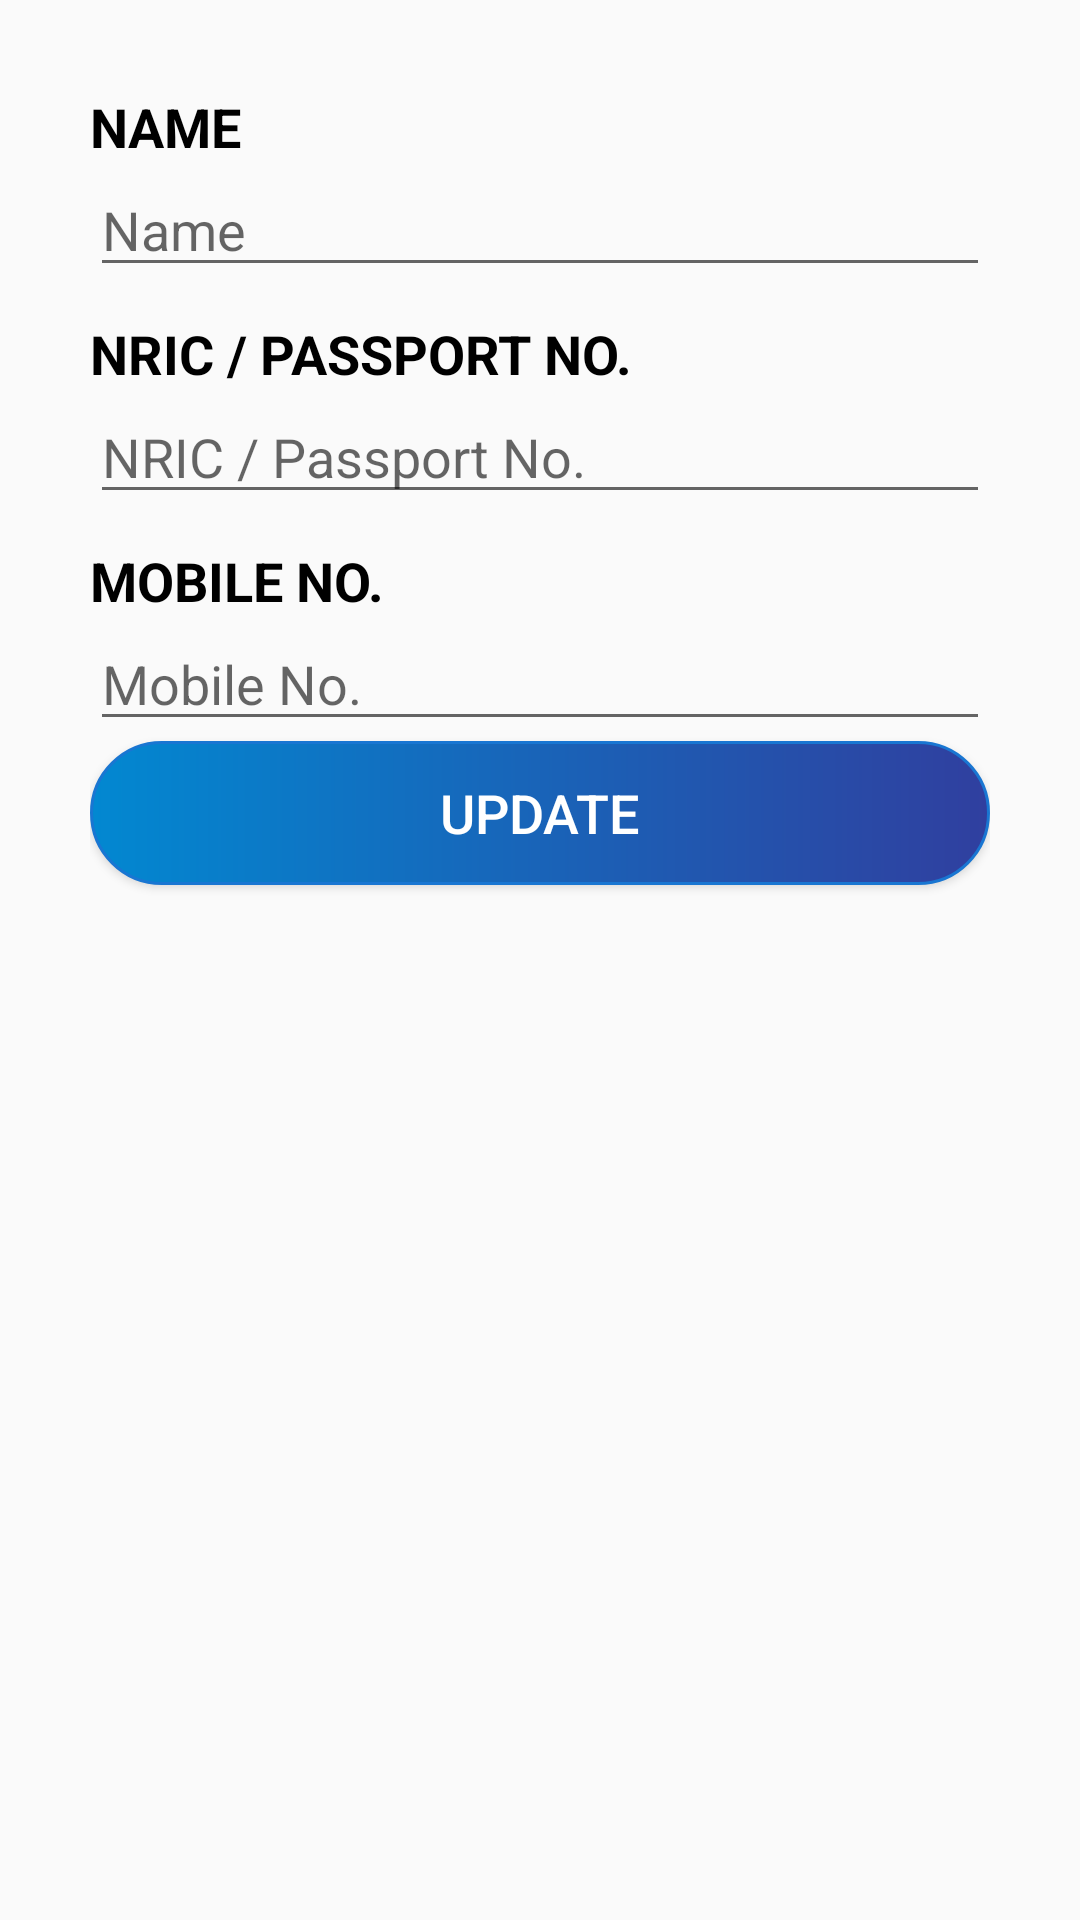

Produce the Android XML layout that renders to this screen, including the resource entries it uses.
<!-- AndroidManifest.xml: application theme Theme.TraceTogether -->
<!-- res/layout/moh_edit_appt.xml -->
<?xml version="1.0" encoding="utf-8"?>
<LinearLayout xmlns:android="http://schemas.android.com/apk/res/android"
    xmlns:app="http://schemas.android.com/apk/res-auto"
    xmlns:tools="http://schemas.android.com/tools"
    android:layout_width="match_parent"
    android:layout_height="match_parent"
    android:orientation="vertical"
    android:padding="30dp"
    tools:context=".Application.Vaccination.MohAddAppt">

    <TextView
        android:layout_width="match_parent"
        android:layout_height="wrap_content"
        android:text="NAME"
        android:textSize="18sp"
        android:textStyle="bold"
        android:textColor="@color/black"/>

    <EditText
        android:id="@+id/etName"
        android:layout_width="match_parent"
        android:layout_height="wrap_content"
        android:inputType="text"
        android:hint="Name" />

    <TextView
        android:layout_width="match_parent"
        android:layout_height="wrap_content"
        android:layout_marginTop="10dp"
        android:text="NRIC / PASSPORT NO."
        android:textSize="18sp"
        android:textStyle="bold"
        android:textColor="@color/black"/>

    <EditText
        android:id="@+id/etIc"
        android:layout_width="match_parent"
        android:layout_height="wrap_content"
        android:inputType="text"
        android:hint="NRIC / Passport No."/>

    <TextView
        android:layout_width="match_parent"
        android:layout_height="wrap_content"
        android:layout_marginTop="10dp"
        android:text="MOBILE NO."
        android:textSize="18sp"
        android:textStyle="bold"
        android:textColor="@color/black"/>

    <EditText
        android:id="@+id/etPhone"
        android:layout_width="match_parent"
        android:layout_height="wrap_content"
        android:inputType="text"
        android:hint="Mobile No."/>

    <Button
        android:id="@+id/btnUp"
        android:layout_width="match_parent"
        android:layout_height="wrap_content"
        android:background="@drawable/btn_shape"
        android:textColor="@color/white"
        android:textSize="18sp"
        android:text="UPDATE"/>

</LinearLayout>
<!-- resources referenced by this layout -->
<resources>
  <color name="black">#FF000000</color>
  <color name="white">#FFFFFFFF</color>
  <!-- drawable btn_shape (drawable) -->
  <?xml version="1.0" encoding="utf-8"?>
  <shape xmlns:android="http://schemas.android.com/apk/res/android">
  
      android:shape="rectangle">
  
      
  
      <stroke
          android:color="#1976D2"
          android:width="1dp"/>
  
      <corners
          android:topLeftRadius="45dp"
          android:topRightRadius="45dp"
          android:bottomLeftRadius="45dp"
          android:bottomRightRadius="45dp">
  
      </corners>
      <gradient
          android:startColor="#0288D1"
          android:endColor="#303F9F"/>
  
  </shape>
  <style name="Theme.TraceTogether" parent="Theme.AppCompat.Light">
          
          <item name="colorPrimary">@color/purple_500</item>
          <item name="colorPrimaryVariant">@color/purple_700</item>
          <item name="colorOnPrimary">@color/white</item>
          
          <item name="colorSecondary">@color/teal_200</item>
          <item name="colorSecondaryVariant">@color/teal_700</item>
          <item name="colorOnSecondary">@color/black</item>
          
          <item name="android:statusBarColor" tools:targetApi="l">?attr/colorPrimaryVariant</item>
          
      </style>
  <color name="purple_500">#FF6200EE</color>
  <color name="purple_700">#FF3700B3</color>
  <color name="teal_200">#FF03DAC5</color>
  <color name="teal_700">#FF018786</color>
</resources>
